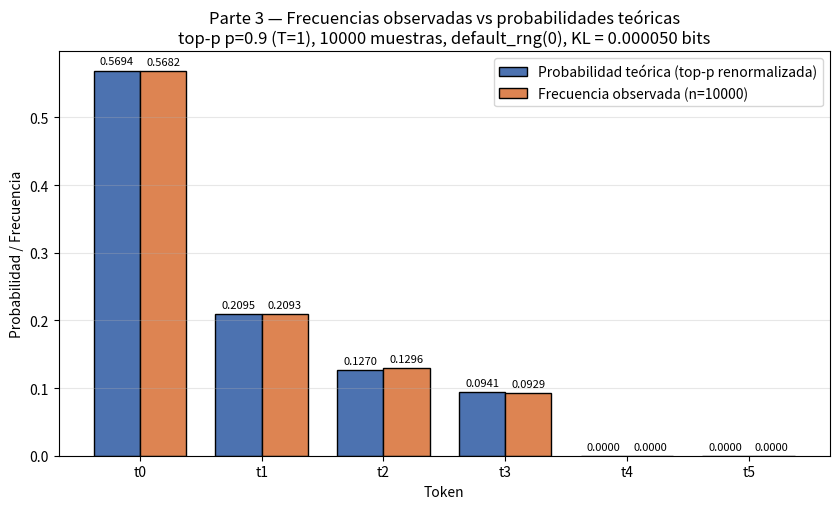

Source code (Python):
import json
from pathlib import Path

import numpy as np
import matplotlib
matplotlib.use("Agg")
import matplotlib.pyplot as plt

# ---------------------------------------------------------------
# T3 — Comprobación empírica
# 1) Cargar la distribución renormalizada (top-p p=0.9, T=1) de T2
# 2) Tomar 10,000 muestras con numpy.random.default_rng(0)
# 3) Gráfico de barras: frecuencias observadas vs probabilidades teóricas
# 4) Divergencia KL en bits de la empírica respecto de la teórica
# ---------------------------------------------------------------

N = 10000
SEED = 0
FIGURA = "fig_T3_frecuencias_vs_teoricas.png"

# --- 1) Distribución teórica: preferir el resultado de T2; si no existe, recalcular ---
ruta_t2 = Path("entrada/T2/resultados.json")
fuente = ""
if ruta_t2.exists():
    with open(ruta_t2, "r", encoding="utf-8") as f:
        res_t2 = json.load(f)
    dist_renorm = res_t2["distribucion_renormalizada"]
    fuente = "entrada/T2/resultados.json (clave 'distribucion_renormalizada')"
else:
    # Respaldo determinista: softmax(T=1) + top-p p=0.9 sobre los logits del enunciado
    tokens_fb = ["t0", "t1", "t2", "t3", "t4", "t5"]
    logits = np.array([2.0, 1.0, 0.5, 0.2, -1.0, -3.0], dtype=float)
    z = logits - logits.max()
    p_t1 = np.exp(z) / np.exp(z).sum()
    orden = np.argsort(-p_t1, kind="stable")
    acum = np.cumsum(p_t1[orden])
    k = int(np.searchsorted(acum, 0.9) + 1)  # conjunto mínimo que alcanza 0.9
    nucleo = orden[:k]
    p_ren = np.zeros_like(p_t1)
    p_ren[nucleo] = p_t1[nucleo] / p_t1[nucleo].sum()
    dist_renorm = {t: float(p) for t, p in zip(tokens_fb, p_ren)}
    fuente = "recalculada desde logits (softmax T=1, top-p p=0.9)"

tokens = sorted(dist_renorm.keys())  # t0..t5
p_teorica = np.array([dist_renorm[t] for t in tokens], dtype=float)

# --- 2) Muestreo: 10,000 muestras con default_rng(0) ---
rng = np.random.default_rng(SEED)
indices = rng.choice(len(tokens), size=N, p=p_teorica)
conteos = np.bincount(indices, minlength=len(tokens))
frecuencias = conteos / N

# --- 3) Divergencia KL en bits: KL(empírica || teórica) = Σ q_i log2(q_i / p_i) ---
# Los tokens con p_teorica = 0 (t4, t5) no reciben muestras (q_i = 0 => término 0).
mask = frecuencias > 0
kl_bits = float(np.sum(frecuencias[mask] * np.log2(frecuencias[mask] / p_teorica[mask])))

# --- 4) Gráfico de barras: observado vs teórico por token ---
x = np.arange(len(tokens))
ancho = 0.38
fig, ax = plt.subplots(figsize=(8.5, 5.2))
b1 = ax.bar(x - ancho / 2, p_teorica, width=ancho, color="#4C72B0",
            edgecolor="black", label="Probabilidad teórica (top-p renormalizada)")
b2 = ax.bar(x + ancho / 2, frecuencias, width=ancho, color="#DD8452",
            edgecolor="black", label=f"Frecuencia observada (n={N})")
for barras in (b1, b2):
    for rect in barras:
        h = rect.get_height()
        ax.annotate(f"{h:.4f}",
                    xy=(rect.get_x() + rect.get_width() / 2, h),
                    xytext=(0, 3), textcoords="offset points",
                    ha="center", va="bottom", fontsize=8)
ax.set_xticks(x)
ax.set_xticklabels(tokens)
ax.set_xlabel("Token")
ax.set_ylabel("Probabilidad / Frecuencia")
ax.set_title("Parte 3 — Frecuencias observadas vs probabilidades teóricas\n"
             f"top-p p=0.9 (T=1), {N} muestras, default_rng({SEED}), KL = {kl_bits:.6f} bits")
ax.legend()
ax.grid(axis="y", alpha=0.3)
plt.tight_layout()
plt.savefig(FIGURA, dpi=120)
plt.close(fig)

# --- 5) Resultados (contrato) ---
tabla_4dec = [[t, f"{p:.4f}", f"{q:.4f}", str(int(c))]
              for t, p, q, c in zip(tokens, p_teorica, frecuencias, conteos)]

resultados = {
    "subtarea": "T3 — Comprobación empírica: muestreo de la distribución renormalizada (top-p p=0.9, T=1) y divergencia KL",
    "n_muestras": N,
    "semilla": SEED,
    "generador": "numpy.random.default_rng(0)",
    "fuente_distribucion_teorica": fuente,
    "tokens": tokens,
    "probabilidades_teoricas": {t: float(p) for t, p in zip(tokens, p_teorica)},
    "conteos_observados": {t: int(c) for t, c in zip(tokens, conteos)},
    "frecuencias_observadas": {t: float(q) for t, q in zip(tokens, frecuencias)},
    "divergencia_KL_bits": kl_bits,
    "KL_bits": kl_bits,
    "definicion_KL": "KL(empírica || teórica) = Σ_i q_i * log2(q_i / p_i); términos con q_i = 0 aportan 0",
    "tabla_4_decimales": {
        "columnas": ["token", "prob_teorica", "frecuencia_observada", "conteo"],
        "filas": tabla_4dec,
    },
    "figura": FIGURA,
    "verificaciones": {
        "suma_probabilidades_teoricas": float(p_teorica.sum()),
        "suma_frecuencias_observadas": float(frecuencias.sum()),
        "total_muestras": int(conteos.sum()),
        "tokens_sin_muestras": [t for t, c in zip(tokens, conteos) if c == 0],
    },
}

with open("resultados.json", "w", encoding="utf-8") as f:
    json.dump(resultados, f, ensure_ascii=False, indent=2)

# --- Resumen breve ---
print("=== T3 — Comprobación empírica ===")
print(f"Fuente de la distribución teórica: {fuente}")
print(f"Muestras: {N} | Generador: numpy.random.default_rng({SEED})")
print(f"{'Token':<6}{'Teórica':>12}{'Observada':>12}{'Conteo':>10}")
for t, p, q, c in zip(tokens, p_teorica, frecuencias, conteos):
    print(f"{t:<6}{p:>12.6f}{q:>12.6f}{c:>10d}")
print(f"Divergencia KL (bits), KL(empírica || teórica): {kl_bits:.8f}")
print(f"Figura guardada: {FIGURA}")
print("Resultados escritos en resultados.json")
